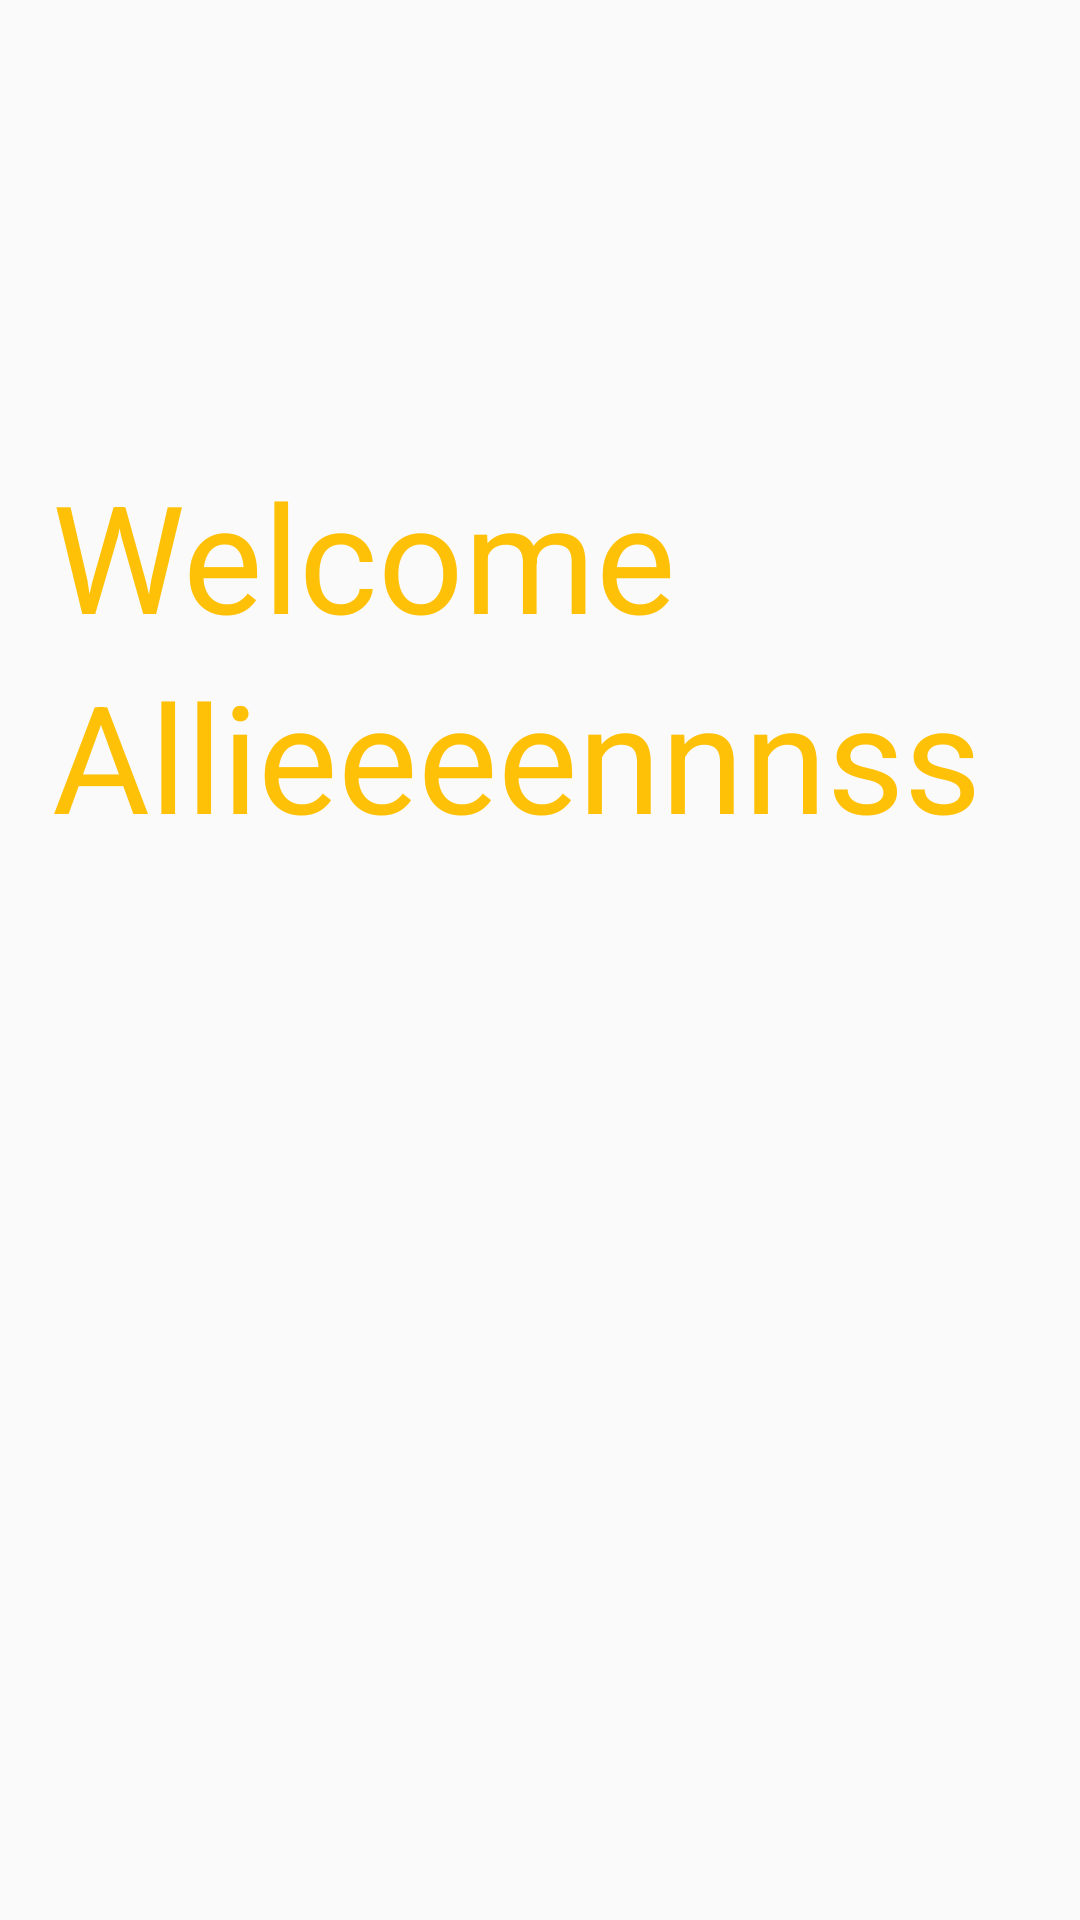

Write the Android layout XML for this screen, with the resource values it uses.
<!-- AndroidManifest.xml: application theme AppTheme -->
<!-- res/layout/text_enter.xml -->
<?xml version="1.0" encoding="utf-8"?>
<androidx.constraintlayout.widget.ConstraintLayout xmlns:android="http://schemas.android.com/apk/res/android"
    xmlns:tools="http://schemas.android.com/tools"
    android:layout_width="match_parent"
    android:layout_height="match_parent"
    android:background="@drawable/bg"
    xmlns:app="http://schemas.android.com/apk/res-auto">


    <ImageView
        android:id="@+id/logoIcon"
        android:layout_width="120dp"
        android:layout_height="120dp"
        android:foregroundGravity="bottom"
        android:src="@drawable/logo_icon"
        android:transitionName="logo"
        app:layout_constraintBottom_toBottomOf="parent"
        app:layout_constraintEnd_toEndOf="parent"
        app:layout_constraintHorizontal_bias="0.945"
        app:layout_constraintStart_toStartOf="parent"
        app:layout_constraintTop_toTopOf="parent"
        app:layout_constraintVertical_bias="0.189"></ImageView>

    <TextView
        android:id="@+id/musiclabel"
        android:layout_width="wrap_content"
        android:layout_height="0dp"
        android:layout_marginStart="16dp"
        android:gravity="bottom"
        android:scaleType="fitXY"
        android:text="Welcome"
        android:textColor="#FFC107"
        android:textSize="50sp"
        android:transitionName="logo"
        app:layout_constraintBottom_toBottomOf="@+id/logoIcon"
        app:layout_constraintEnd_toStartOf="@+id/logoIcon"
        app:layout_constraintStart_toStartOf="parent"
        app:layout_constraintTop_toTopOf="@+id/logoIcon"
        app:layout_constraintVertical_bias="0.0"></TextView>

    <TextView
        android:id="@+id/remember"
        android:layout_width="0dp"
        android:layout_height="66dp"
        android:scaleType="fitXY"
        android:text="Allieeeennnsss"
        android:textColor="#FFC107"
        android:textSize="50sp"
        android:transitionName="logo"
        app:layout_constraintEnd_toEndOf="@+id/logoIcon"
        app:layout_constraintStart_toStartOf="@+id/musiclabel"
        app:layout_constraintTop_toBottomOf="@+id/logoIcon"></TextView>


</androidx.constraintlayout.widget.ConstraintLayout>
<!-- resources referenced by this layout -->
<resources>
  <style name="AppTheme" parent="Theme.AppCompat.Light.NoActionBar">
          
          <item name="colorPrimary">@color/colorPrimary</item>
          <item name="colorPrimaryDark">@color/colorPrimaryDark</item>
          <item name="colorAccent">#abc</item>
          <item name="android:windowContentTransitions">true</item>
      </style>
  <!-- not gathered from this repository: default colours our renderer supplied (Android Studio template values) -->
  <color name="colorPrimary">#FF6200EE</color>
  <color name="colorPrimaryDark">#FF3700B3</color>
</resources>
